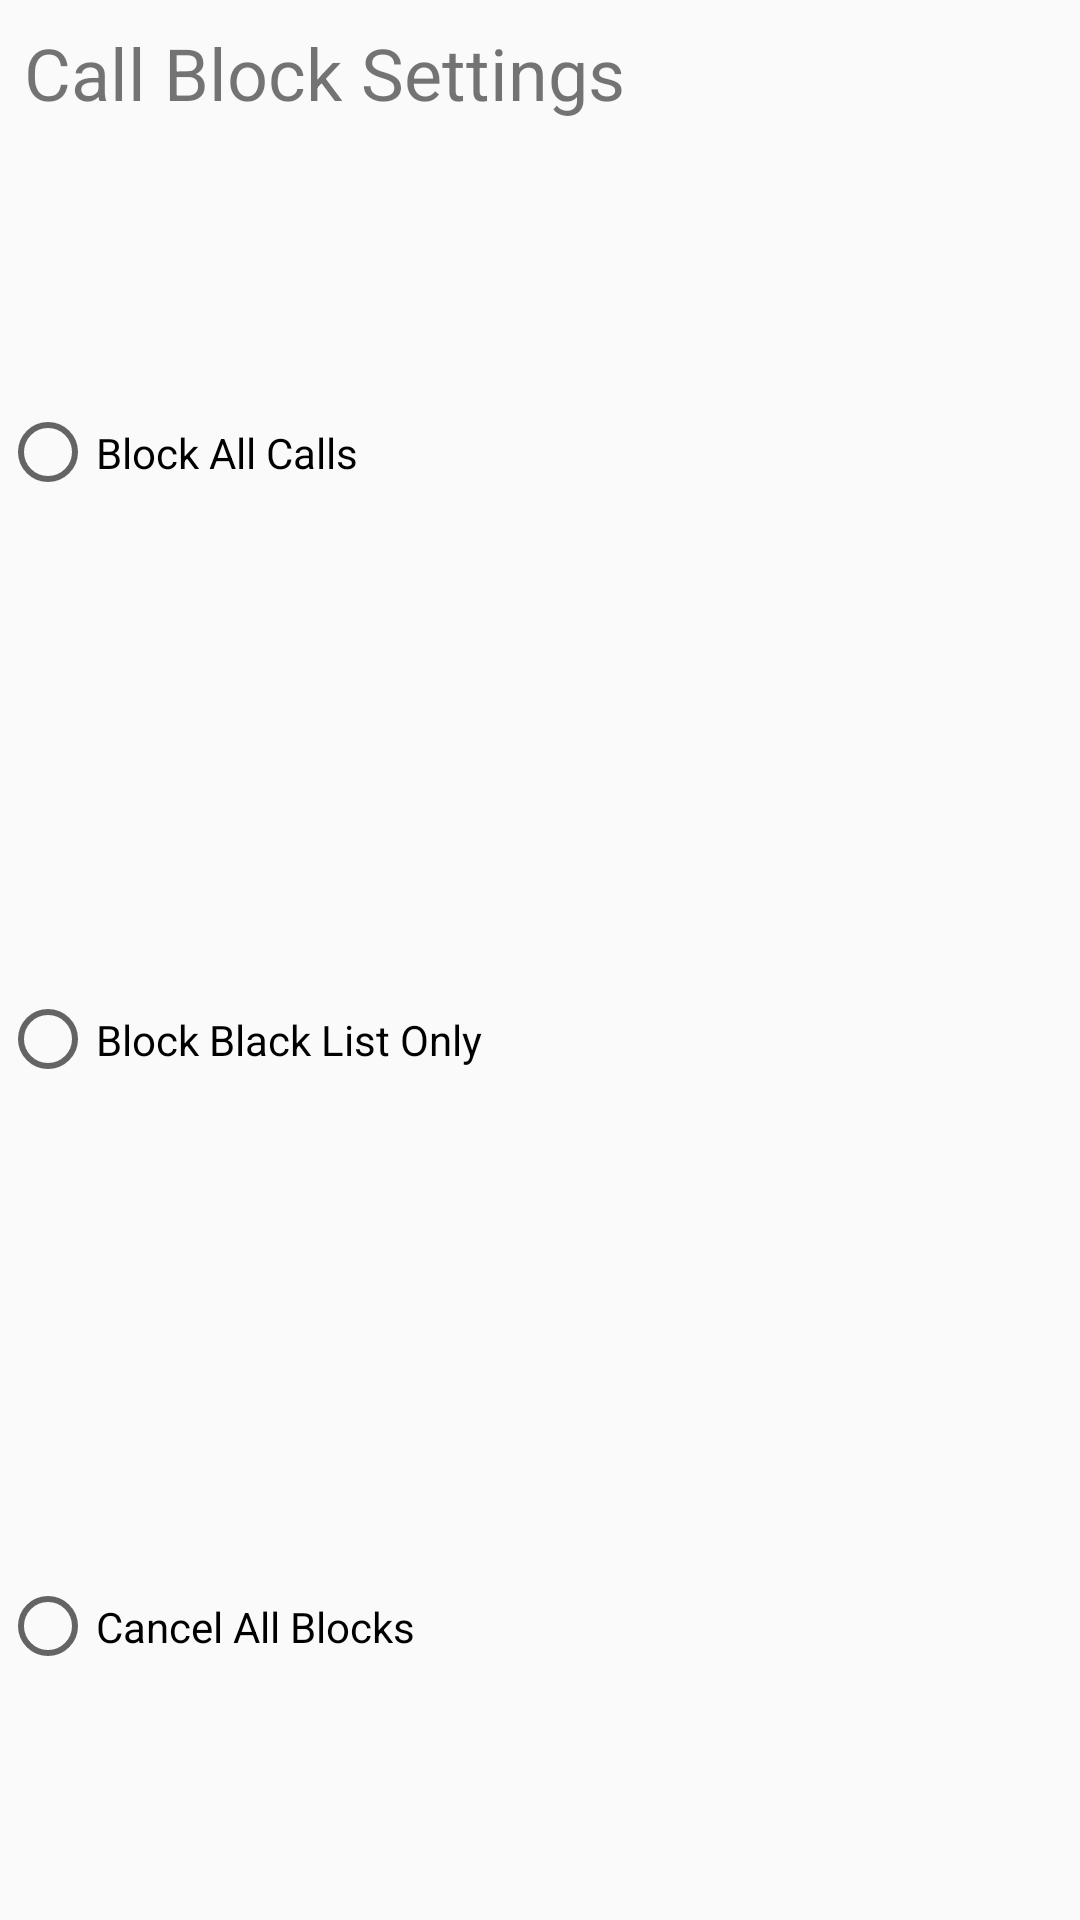

Layout XML and referenced resources for this Android screen:
<!-- AndroidManifest.xml: application theme AppTheme -->
<!-- res/layout/activity_settings.xml -->
<?xml version="1.0" encoding="utf-8"?>
<RadioGroup android:id="@+id/radioGroup"
    android:layout_width="fill_parent"
    android:layout_height="fill_parent"
    android:layout_marginEnd="8dp"
    android:layout_marginStart="8dp"
    xmlns:android="http://schemas.android.com/apk/res/android">
    <TextView
        android:id="@+id/callBlockSettingsTextView"
        android:layout_width="205dp"
        android:layout_height="37dp"
        android:layout_marginBottom="8dp"
        android:layout_marginEnd="8dp"
        android:layout_marginStart="8dp"
        android:layout_marginTop="8dp"
        android:text="@string/call_block_settings"
        android:textSize="24sp" />
        <RadioButton
            android:id="@+id/blockAllCallsToggle"
            android:layout_width="wrap_content"
            android:layout_height="wrap_content"
            android:layout_weight="1"
            android:text="@string/block_all_calls" />

        <RadioButton
            android:id="@+id/blockBlackListToggle"
            android:layout_width="wrap_content"
            android:layout_height="wrap_content"
            android:layout_weight="1"
            android:text="@string/block_black_list_only" />

        <RadioButton
            android:id="@+id/blockCancelToggle"
            android:layout_width="wrap_content"
            android:layout_height="wrap_content"
            android:layout_weight="1"
            android:text="@string/cancel_all_blocks" />
    </RadioGroup>
<!-- resources referenced by this layout -->
<resources>
  <string name="block_all_calls">Block All Calls</string>
  <string name="block_black_list_only">Block Black List Only</string>
  <string name="call_block_settings">Call Block Settings</string>
  <string name="cancel_all_blocks">Cancel All Blocks</string>
  <style name="AppTheme" parent="Theme.AppCompat.Light.DarkActionBar">
          
          <item name="colorPrimary">@color/colorPrimary</item>
          <item name="colorPrimaryDark">@color/colorPrimaryDark</item>
          <item name="colorAccent">@color/colorAccent</item>
          <item name="homeAsUpIndicator">@drawable/ic_drawer</item>
          <item name="android:homeAsUpIndicator">@drawable/ic_drawer</item>
      </style>
  <!-- not gathered from this repository: default colours our renderer supplied (Android Studio template values) -->
  <color name="colorPrimary">#FF6200EE</color>
  <color name="colorPrimaryDark">#FF3700B3</color>
  <color name="colorAccent">#FF03DAC5</color>
</resources>
